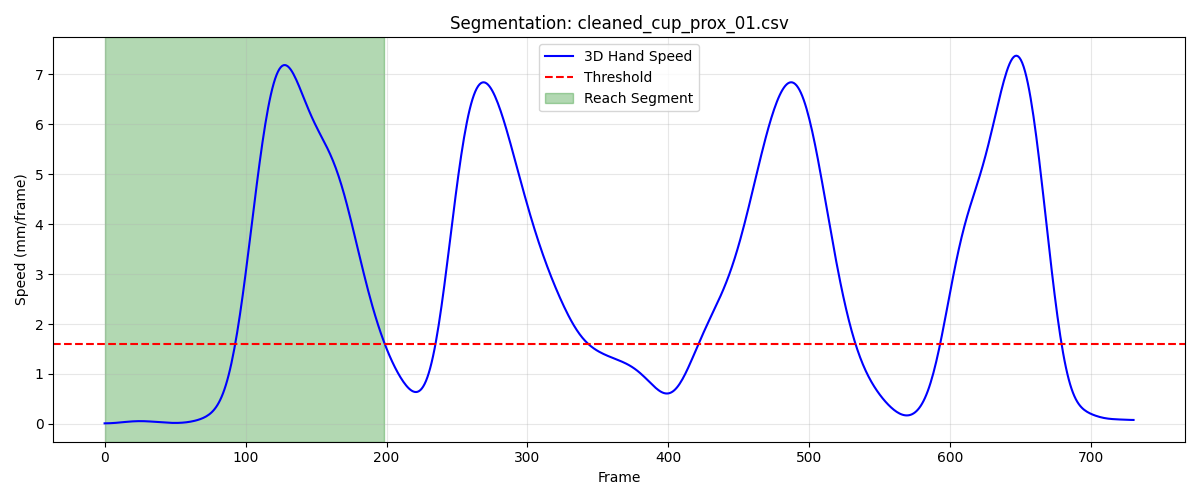

The data file committed next to this chart (first rows):
frame, sub_frame, shoulderr_x, shoulderr_y, shoulderr_z, humr1_x, humr1_y, humr1_z, humr2_x, humr2_y, humr2_z, humr3_x, humr3_y, humr3_z, humr4_x, humr4_y, humr4_z, humr5_x, humr5_y, humr5_z, humr6_x, humr6_y, humr6_z, humr7_x
1, 0, 184.2, -602.4, 733.8, 240.2, -573.6, 583.7, 248.4, -573.1, 511.5, 245.4, -625.8, 584.7, 195.7, -532.9, 559.4, 251.6, -634.7, 526.5, 207.4, -547.1, 505.5, 213.3
2, 0, 184.2, -602.4, 733.8, 240.1, -573.6, 583.7, 248.4, -573.1, 511.5, 245.4, -625.7, 584.7, 195.6, -532.9, 559.3, 251.7, -634.6, 526.5, 207.3, -547.1, 505.5, 213.3
3, 0, 184.2, -602.3, 733.7, 240.1, -573.5, 583.7, 248.3, -573, 511.4, 245.4, -625.7, 584.6, 195.6, -532.9, 559.3, 251.7, -634.6, 526.5, 207.2, -547.1, 505.4, 213.3
4, 0, 184.2, -602.3, 733.7, 240.1, -573.5, 583.6, 248.3, -573, 511.4, 245.4, -625.6, 584.6, 195.5, -532.9, 559.2, 251.7, -634.5, 526.5, 207.2, -547.1, 505.4, 213.3
5, 0, 184.2, -602.3, 733.7, 240.1, -573.4, 583.6, 248.3, -573, 511.4, 245.4, -625.5, 584.6, 195.4, -532.9, 559.2, 251.7, -634.4, 526.5, 207.2, -547, 505.3, 213.2
6, 0, 184.2, -602.2, 733.7, 240.1, -573.4, 583.6, 248.2, -572.9, 511.3, 245.4, -625.5, 584.6, 195.4, -532.8, 559.2, 251.8, -634.4, 526.4, 207.1, -547, 505.3, 213.2
7, 0, 184.2, -602.2, 733.7, 240, -573.3, 583.5, 248.2, -572.9, 511.3, 245.3, -625.4, 584.5, 195.4, -532.8, 559.1, 251.8, -634.3, 526.4, 207.1, -547, 505.3, 213.2
8, 0, 184.2, -602.2, 733.6, 240, -573.3, 583.5, 248.1, -572.9, 511.3, 245.3, -625.4, 584.5, 195.3, -532.8, 559.1, 251.8, -634.3, 526.4, 207.1, -546.9, 505.3, 213.2
9, 0, 184.2, -602.2, 733.6, 240, -573.3, 583.5, 248.1, -572.9, 511.3, 245.3, -625.4, 584.5, 195.3, -532.8, 559.1, 251.8, -634.3, 526.4, 207, -546.9, 505.3, 213.2
10, 0, 184.2, -602.2, 733.6, 240, -573.3, 583.5, 248.1, -572.8, 511.2, 245.3, -625.3, 584.5, 195.3, -532.8, 559.1, 251.8, -634.3, 526.4, 207, -546.9, 505.2, 213.1
11, 0, 184.2, -602.3, 733.6, 240, -573.3, 583.5, 248.1, -572.8, 511.2, 245.3, -625.3, 584.5, 195.3, -532.8, 559.1, 251.8, -634.3, 526.3, 207, -546.9, 505.2, 213.1
12, 0, 184.2, -602.3, 733.6, 240, -573.3, 583.5, 248.1, -572.9, 511.2, 245.3, -625.4, 584.5, 195.3, -532.8, 559.1, 251.8, -634.3, 526.3, 207, -546.9, 505.2, 213.1
13, 0, 184.2, -602.3, 733.6, 240, -573.4, 583.5, 248, -572.9, 511.2, 245.2, -625.4, 584.4, 195.3, -532.8, 559.1, 251.8, -634.3, 526.3, 207, -546.9, 505.3, 213.1
14, 0, 184.2, -602.4, 733.6, 240, -573.4, 583.5, 248.1, -572.9, 511.2, 245.2, -625.4, 584.4, 195.3, -532.9, 559.1, 251.8, -634.3, 526.3, 207.1, -547, 505.3, 213.1
15, 0, 184.2, -602.4, 733.6, 240, -573.4, 583.5, 248.1, -573, 511.2, 245.2, -625.5, 584.4, 195.3, -532.9, 559.1, 251.8, -634.4, 526.3, 207.1, -547, 505.3, 213.1
16, 0, 184.2, -602.5, 733.6, 240, -573.5, 583.5, 248.1, -573, 511.2, 245.2, -625.6, 584.4, 195.3, -533, 559.1, 251.8, -634.4, 526.3, 207.1, -547.1, 505.3, 213.1
17, 0, 184.2, -602.6, 733.6, 240, -573.6, 583.5, 248.1, -573.1, 511.2, 245.2, -625.6, 584.4, 195.4, -533, 559.1, 251.8, -634.5, 526.3, 207.1, -547.1, 505.3, 213.1
18, 0, 184.2, -602.6, 733.6, 240, -573.6, 583.5, 248.1, -573.1, 511.2, 245.2, -625.7, 584.4, 195.4, -533, 559.2, 251.8, -634.5, 526.3, 207.2, -547.2, 505.3, 213.1
19, 0, 184.2, -602.7, 733.6, 240.1, -573.7, 583.5, 248.1, -573.1, 511.3, 245.2, -625.8, 584.4, 195.4, -533.1, 559.2, 251.8, -634.6, 526.3, 207.2, -547.2, 505.3, 213.1
20, 0, 184.2, -602.7, 733.6, 240.1, -573.7, 583.5, 248.2, -573.2, 511.3, 245.2, -625.8, 584.4, 195.4, -533.1, 559.2, 251.8, -634.6, 526.3, 207.2, -547.2, 505.3, 213.1
21, 0, 184.2, -602.8, 733.6, 240.1, -573.7, 583.5, 248.2, -573.2, 511.3, 245.2, -625.8, 584.4, 195.5, -533.2, 559.2, 251.9, -634.7, 526.3, 207.2, -547.3, 505.3, 213.1
22, 0, 184.2, -602.9, 733.6, 240.1, -573.8, 583.5, 248.2, -573.2, 511.3, 245.2, -625.9, 584.4, 195.5, -533.2, 559.2, 251.9, -634.7, 526.3, 207.2, -547.3, 505.3, 213.1
23, 0, 184.2, -602.9, 733.6, 240.1, -573.8, 583.5, 248.2, -573.2, 511.3, 245.2, -625.9, 584.4, 195.5, -533.2, 559.2, 251.9, -634.7, 526.3, 207.2, -547.3, 505.3, 213.1
24, 0, 184.2, -603, 733.6, 240.1, -573.8, 583.5, 248.2, -573.3, 511.3, 245.2, -625.9, 584.4, 195.5, -533.2, 559.2, 251.9, -634.7, 526.3, 207.2, -547.3, 505.3, 213.1
25, 0, 184.3, -603.0, 733.6, 240.1, -573.8, 583.5, 248.2, -573.3, 511.3, 245.2, -625.9, 584.4, 195.5, -533.2, 559.2, 251.9, -634.7, 526.3, 207.2, -547.3, 505.4, 213.1
26, 0, 184.3, -603, 733.6, 240.1, -573.8, 583.6, 248.2, -573.3, 511.3, 245.2, -625.9, 584.4, 195.5, -533.2, 559.3, 251.9, -634.7, 526.3, 207.2, -547.3, 505.4, 213.1
27, 0, 184.3, -603.1, 733.6, 240.1, -573.9, 583.6, 248.2, -573.3, 511.3, 245.3, -625.9, 584.4, 195.5, -533.2, 559.3, 251.9, -634.7, 526.3, 207.2, -547.3, 505.4, 213.1
28, 0, 184.3, -603.1, 733.6, 240.1, -573.9, 583.6, 248.2, -573.2, 511.3, 245.3, -626, 584.4, 195.5, -533.2, 559.3, 251.9, -634.7, 526.3, 207.2, -547.3, 505.4, 213.1
29, 0, 184.3, -603.1, 733.7, 240.1, -573.9, 583.6, 248.2, -573.2, 511.4, 245.3, -626, 584.4, 195.5, -533.2, 559.3, 251.8, -634.7, 526.3, 207.2, -547.3, 505.4, 213.1
30, 0, 184.3, -603.1, 733.7, 240.1, -573.9, 583.6, 248.2, -573.2, 511.4, 245.3, -626, 584.5, 195.5, -533.2, 559.3, 251.8, -634.7, 526.3, 207.2, -547.3, 505.5, 213.1
31, 0, 184.3, -603.1, 733.7, 240.1, -573.8, 583.6, 248.2, -573.2, 511.4, 245.3, -625.9, 584.5, 195.5, -533.2, 559.4, 251.8, -634.7, 526.3, 207.3, -547.3, 505.5, 213.1
32, 0, 184.4, -603.1, 733.7, 240.1, -573.8, 583.6, 248.3, -573.2, 511.4, 245.3, -625.9, 584.5, 195.5, -533.2, 559.4, 251.8, -634.7, 526.3, 207.3, -547.2, 505.5, 213.1
33, 0, 184.4, -603.1, 733.7, 240.2, -573.8, 583.7, 248.3, -573.2, 511.4, 245.3, -625.9, 584.5, 195.6, -533.2, 559.4, 251.8, -634.7, 526.3, 207.3, -547.2, 505.5, 213.1
34, 0, 184.4, -603, 733.7, 240.2, -573.8, 583.7, 248.3, -573.1, 511.4, 245.3, -625.9, 584.5, 195.6, -533.1, 559.4, 251.8, -634.6, 526.3, 207.3, -547.2, 505.5, 213.1
35, 0, 184.5, -603, 733.7, 240.2, -573.8, 583.7, 248.3, -573.1, 511.4, 245.4, -625.9, 584.5, 195.6, -533.1, 559.4, 251.7, -634.6, 526.3, 207.3, -547.2, 505.5, 213.2
36, 0, 184.5, -603, 733.7, 240.2, -573.7, 583.7, 248.4, -573.1, 511.4, 245.4, -625.8, 584.5, 195.6, -533.1, 559.4, 251.8, -634.6, 526.3, 207.4, -547.1, 505.5, 213.2
37, 0, 184.5, -602.9, 733.7, 240.3, -573.7, 583.7, 248.4, -573, 511.4, 245.4, -625.8, 584.5, 195.6, -533.1, 559.4, 251.8, -634.6, 526.3, 207.4, -547.1, 505.5, 213.2
38, 0, 184.6, -602.9, 733.7, 240.3, -573.6, 583.7, 248.4, -573, 511.4, 245.5, -625.7, 584.5, 195.6, -533, 559.4, 251.8, -634.5, 526.3, 207.4, -547.1, 505.5, 213.3
39, 0, 184.6, -602.8, 733.7, 240.3, -573.6, 583.7, 248.5, -572.9, 511.4, 245.5, -625.7, 584.5, 195.7, -533, 559.4, 251.8, -634.5, 526.3, 207.4, -547.1, 505.5, 213.3
40, 0, 184.6, -602.8, 733.7, 240.4, -573.5, 583.6, 248.5, -572.9, 511.4, 245.6, -625.6, 584.5, 195.7, -533, 559.3, 251.9, -634.4, 526.3, 207.4, -547, 505.5, 213.4
41, 0, 184.7, -602.8, 733.7, 240.4, -573.5, 583.6, 248.5, -572.8, 511.4, 245.6, -625.6, 584.5, 195.7, -533, 559.3, 251.9, -634.4, 526.3, 207.4, -547, 505.4, 213.4
42, 0, 184.7, -602.7, 733.6, 240.4, -573.4, 583.6, 248.5, -572.8, 511.4, 245.6, -625.5, 584.5, 195.7, -532.9, 559.3, 252, -634.3, 526.3, 207.5, -546.9, 505.4, 213.5
43, 0, 184.8, -602.7, 733.6, 240.4, -573.4, 583.6, 248.6, -572.7, 511.4, 245.7, -625.4, 584.5, 195.7, -532.9, 559.3, 252, -634.3, 526.3, 207.5, -546.9, 505.4, 213.5
44, 0, 184.8, -602.7, 733.6, 240.5, -573.3, 583.6, 248.6, -572.7, 511.3, 245.7, -625.4, 584.4, 195.7, -532.9, 559.3, 252, -634.2, 526.3, 207.5, -546.9, 505.4, 213.6
45, 0, 184.8, -602.7, 733.6, 240.5, -573.3, 583.6, 248.6, -572.7, 511.3, 245.8, -625.4, 584.4, 195.7, -532.8, 559.3, 252.1, -634.2, 526.3, 207.5, -546.8, 505.4, 213.6
46, 0, 184.9, -602.6, 733.6, 240.5, -573.3, 583.6, 248.6, -572.6, 511.3, 245.8, -625.3, 584.4, 195.7, -532.8, 559.3, 252.1, -634.1, 526.3, 207.5, -546.8, 505.4, 213.7
47, 0, 184.9, -602.6, 733.6, 240.5, -573.3, 583.6, 248.6, -572.6, 511.3, 245.8, -625.3, 584.4, 195.7, -532.8, 559.3, 252.1, -634.1, 526.2, 207.5, -546.8, 505.4, 213.7
48, 0, 184.9, -602.6, 733.6, 240.6, -573.3, 583.6, 248.7, -572.6, 511.3, 245.9, -625.3, 584.4, 195.7, -532.8, 559.3, 252.2, -634.1, 526.2, 207.5, -546.8, 505.4, 213.8
49, 0, 184.9, -602.6, 733.6, 240.6, -573.2, 583.6, 248.7, -572.6, 511.3, 245.9, -625.3, 584.4, 195.8, -532.8, 559.3, 252.2, -634.1, 526.2, 207.6, -546.7, 505.4, 213.8
50, 0, 185, -602.6, 733.6, 240.6, -573.2, 583.6, 248.7, -572.6, 511.3, 245.9, -625.3, 584.4, 195.8, -532.8, 559.3, 252.2, -634.1, 526.3, 207.6, -546.7, 505.4, 213.8
51, 0, 185, -602.6, 733.6, 240.6, -573.2, 583.6, 248.7, -572.6, 511.3, 245.9, -625.3, 584.4, 195.8, -532.8, 559.3, 252.2, -634.1, 526.3, 207.6, -546.7, 505.4, 213.9
52, 0, 185, -602.6, 733.6, 240.6, -573.2, 583.6, 248.7, -572.6, 511.3, 245.9, -625.3, 584.4, 195.8, -532.8, 559.3, 252.2, -634.1, 526.3, 207.6, -546.7, 505.4, 213.9
53, 0, 185, -602.6, 733.6, 240.6, -573.3, 583.6, 248.7, -572.6, 511.3, 245.9, -625.3, 584.4, 195.9, -532.8, 559.3, 252.3, -634.1, 526.3, 207.6, -546.7, 505.4, 213.9
54, 0, 185, -602.6, 733.6, 240.7, -573.3, 583.6, 248.7, -572.6, 511.4, 246, -625.3, 584.4, 195.9, -532.8, 559.3, 252.3, -634.1, 526.3, 207.6, -546.7, 505.5, 213.9
55, 0, 185.1, -602.6, 733.6, 240.7, -573.3, 583.6, 248.7, -572.6, 511.4, 246, -625.3, 584.4, 195.9, -532.8, 559.4, 252.3, -634.1, 526.3, 207.7, -546.7, 505.5, 213.8
56, 0, 185.1, -602.7, 733.7, 240.7, -573.3, 583.6, 248.7, -572.6, 511.4, 246, -625.4, 584.5, 195.9, -532.8, 559.4, 252.3, -634.1, 526.3, 207.7, -546.7, 505.5, 213.8
57, 0, 185.1, -602.7, 733.7, 240.7, -573.3, 583.6, 248.8, -572.6, 511.4, 246, -625.4, 584.5, 196, -532.8, 559.4, 252.4, -634.2, 526.3, 207.7, -546.7, 505.5, 213.8
58, 0, 185.1, -602.7, 733.7, 240.7, -573.4, 583.6, 248.8, -572.7, 511.4, 246, -625.4, 584.5, 196, -532.8, 559.4, 252.4, -634.2, 526.3, 207.7, -546.7, 505.5, 213.8
59, 0, 185.1, -602.8, 733.7, 240.7, -573.4, 583.7, 248.8, -572.7, 511.4, 246, -625.5, 584.5, 196, -532.8, 559.4, 252.4, -634.2, 526.3, 207.8, -546.7, 505.5, 213.8
60, 0, 185.2, -602.8, 733.7, 240.8, -573.4, 583.7, 248.8, -572.7, 511.4, 246, -625.5, 584.5, 196.1, -532.8, 559.4, 252.4, -634.3, 526.3, 207.8, -546.7, 505.6, 213.7
... 139 more rows
